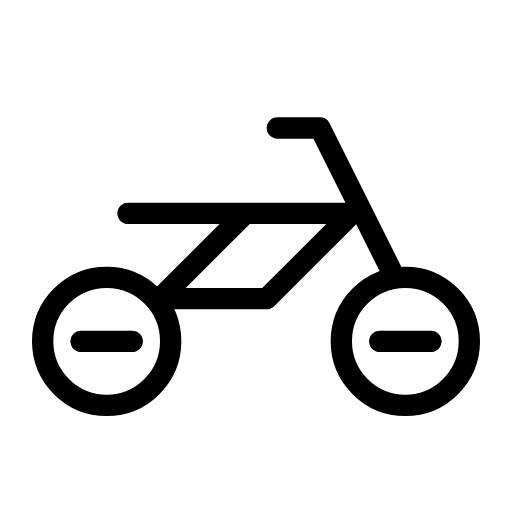
t = 0.00 s
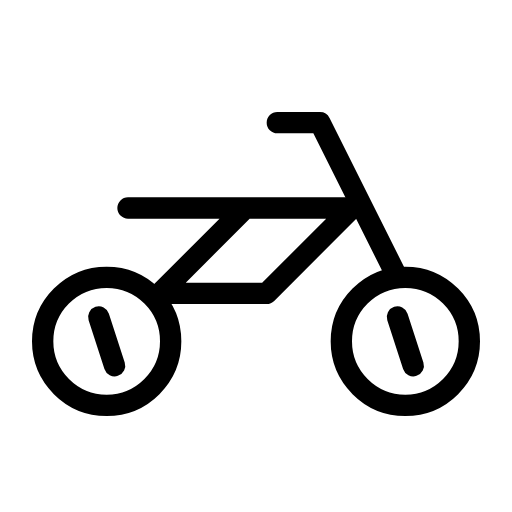
t = 0.30 s
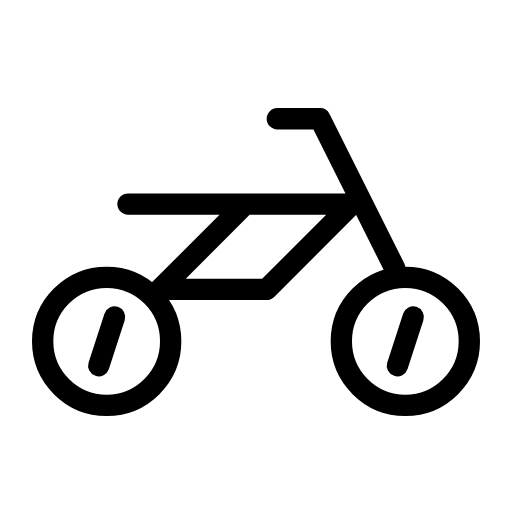
t = 0.45 s
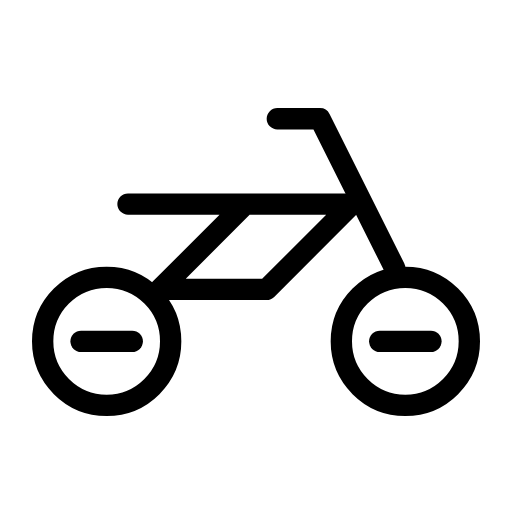
t = 0.75 s
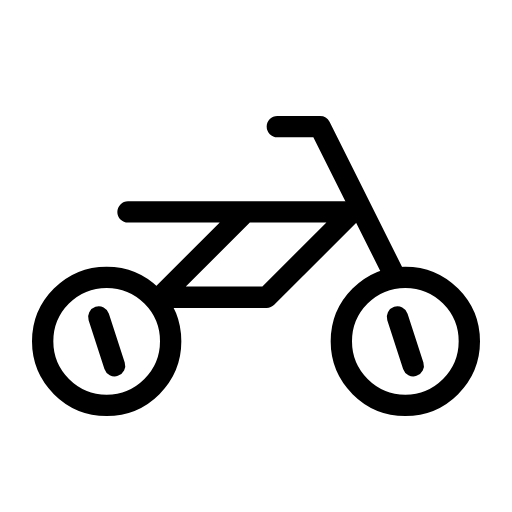
t = 1.05 s
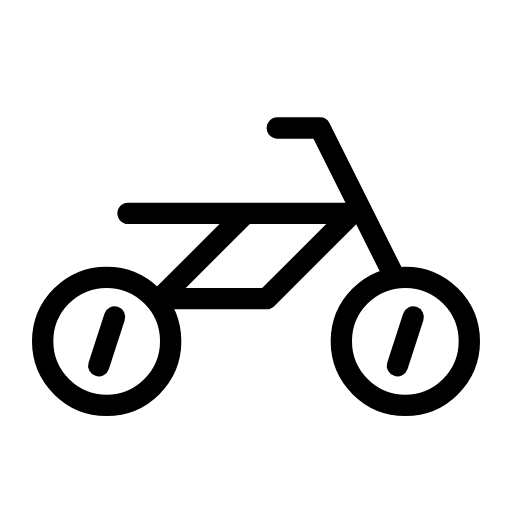
t = 1.20 s

The animated SVG that drew these frames (rendered in a browser with its animation timeline set to each time). Animation: 3 SMIL elements (animateTransform=3); one cycle of 1.50 s, repeats indefinitely.

<svg xmlns="http://www.w3.org/2000/svg" width="24" height="24" viewBox="0 0 24 24" fill="none" stroke="currentColor"
     stroke-width="1" stroke-linecap="round" stroke-linejoin="round"
     class="icon icon-tabler icons-tabler-animated icon-tabler-motorbike">
    <path stroke="none" d="M0 0h24v24H0z" fill="none"/>
    <path d="M2 16a3 3 0 1 0 6 0a3 3 0 1 0 -6 0"/>
    <path d="M16 16a3 3 0 1 0 6 0a3 3 0 1 0 -6 0"/>
    <g>
        <animateTransform attributeName="transform" type="rotate" from="0 5 16" to="360 5 16" dur="1.5s" repeatCount="indefinite"/>
        <path d="M3.8 16h2.4"/>
    </g>
    <g>
        <animateTransform attributeName="transform" type="rotate" from="0 19 16" to="360 19 16" dur="1.5s" repeatCount="indefinite"/>
        <path d="M17.8 16h2.4"/>
    </g>
    <g>
        <animateTransform attributeName="transform" type="translate" values="0 0;0 -0.5;0 0" dur="1.2s" repeatCount="indefinite" keyTimes="0;0.5;1" calcMode="spline" keySplines="0.42 0 0.58 1;0.42 0 0.58 1"/>
        <path d="M7.5 14h5l4 -4h-10.5m1.5 4l4 -4"/>
        <path d="M13 6h2l1.5 3l2 4"/>
    </g>
</svg>
